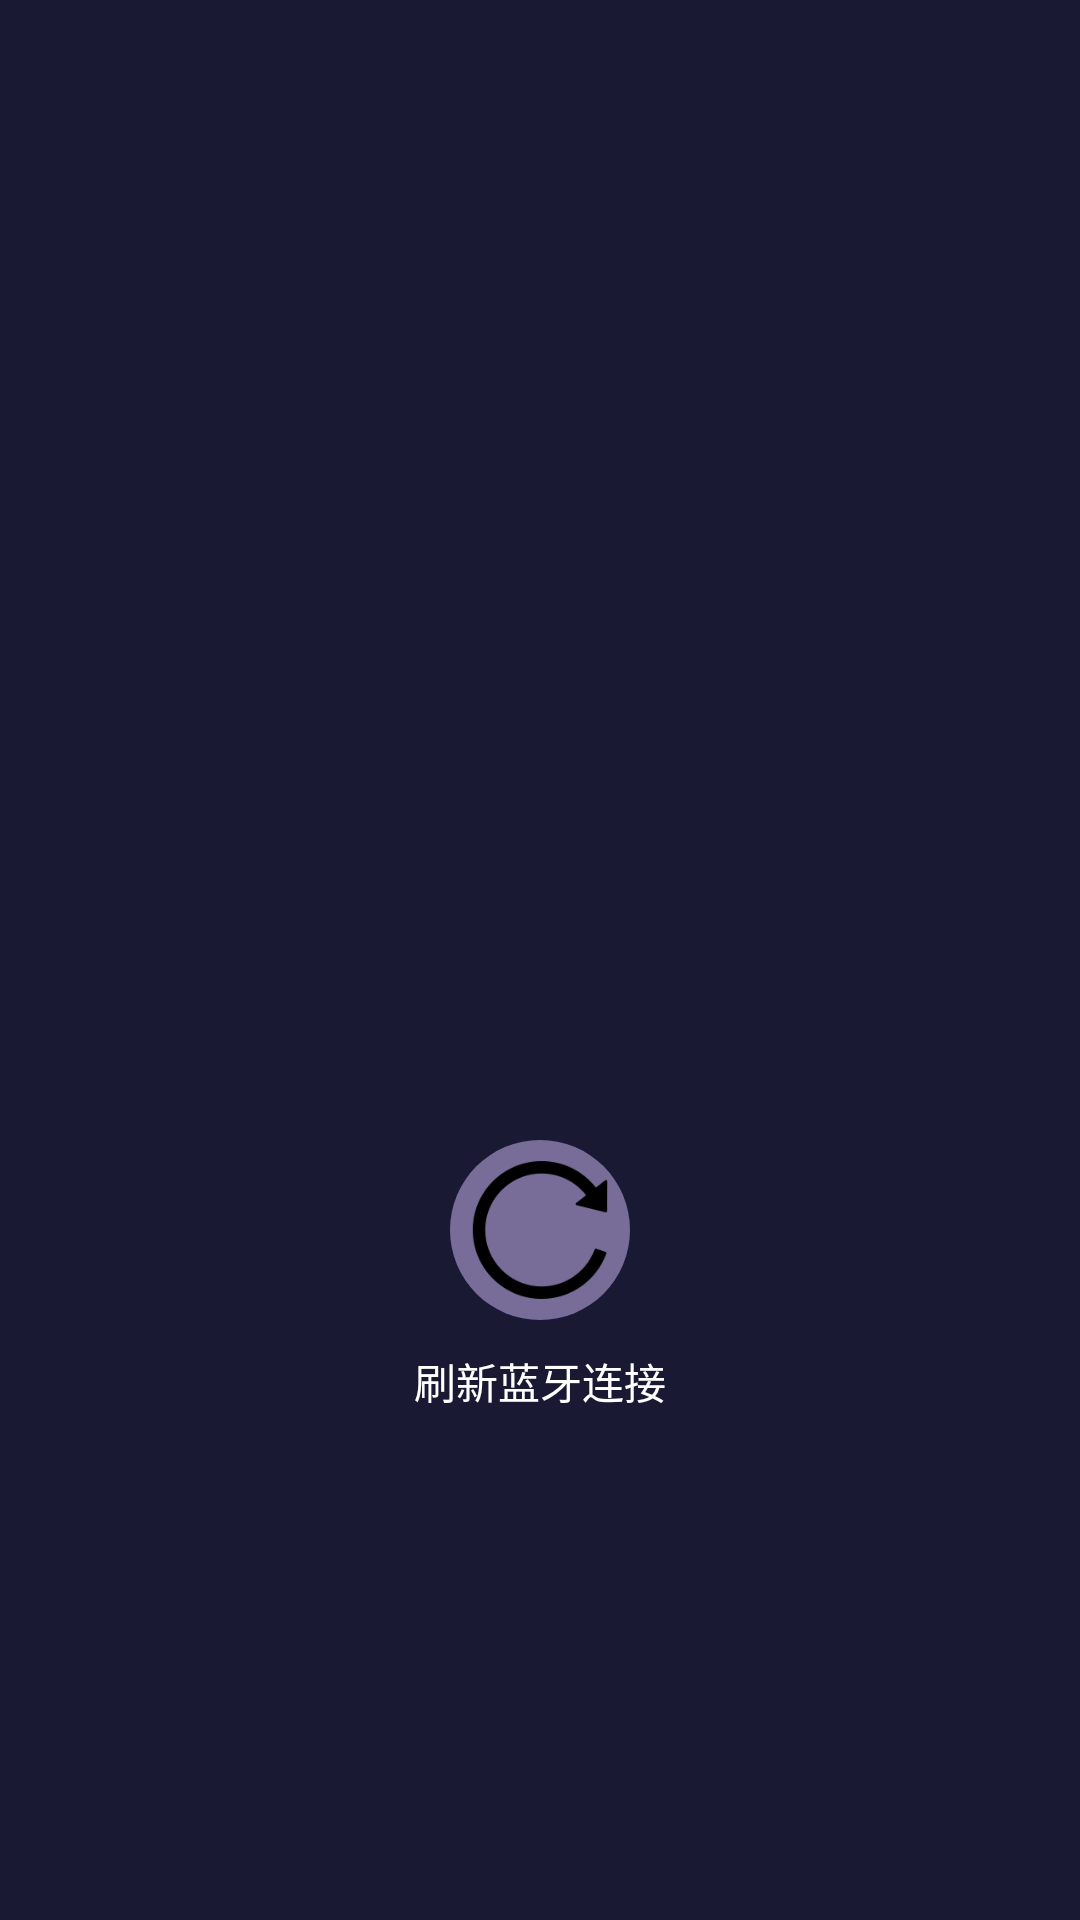

Here is an Android app screen rendered from its layout file. Give the layout XML and the strings, colors and styles it references.
<!-- AndroidManifest.xml: application theme AppTheme -->
<!-- res/layout/activity_connect.xml -->
<?xml version="1.0" encoding="utf-8"?>
<LinearLayout
    xmlns:android="http://schemas.android.com/apk/res/android"
    android:layout_width="match_parent"
    android:layout_height="match_parent"
    android:orientation="vertical"
    android:background="#191934">

    <ListView
        android:id="@+id/con_act_show_list"
        android:layout_marginLeft="15dp"
        android:layout_marginRight="15dp"
        android:layout_gravity="center_horizontal"
        android:layout_width="match_parent"
        android:layout_height="350dp"/>


    <ImageView
        android:id="@+id/con_act_refresh_iv"
        android:layout_gravity="center_horizontal"
        android:layout_marginTop="30dp"
        android:src="@drawable/reload"
        android:background="@drawable/circle"
        android:layout_width="60dp"
        android:layout_height="60dp"/>


    <TextView
        android:layout_marginTop="10dp"
        android:layout_gravity="center_horizontal"
        android:layout_width="wrap_content"
        android:layout_height="wrap_content"
        android:text="刷新蓝牙连接"
        android:textColor="#ffffff"/>

</LinearLayout>
<!-- resources referenced by this layout -->
<resources>
  <!-- drawable circle (drawable) -->
  <?xml version="1.0" encoding="UTF-8"?>
  <shape
      xmlns:android="http://schemas.android.com/apk/res/android"
      android:shape="oval"
      android:useLevel="false" >
      <solid android:color="#786d99" />
      <padding
          android:left="2dp"
          android:top="1dp"
          android:right="2dp"
          android:bottom="1dp" />
      <size android:width="15dp"
          android:height="15dp" />
  </shape>
  <!-- drawable reload: png bitmap (drawable, 3800 bytes) -->
  <style name="AppTheme" parent="Theme.AppCompat.Light.NoActionBar">
  
          <item name="android:windowActionBar">true</item>
          <item name="android:windowNoTitle">true</item>
          
          <item name="colorAccent">#000000</item>
          <item name="colorPrimary">#000000</item>
          <item name="colorPrimaryDark">#000000</item>
      </style>
</resources>
